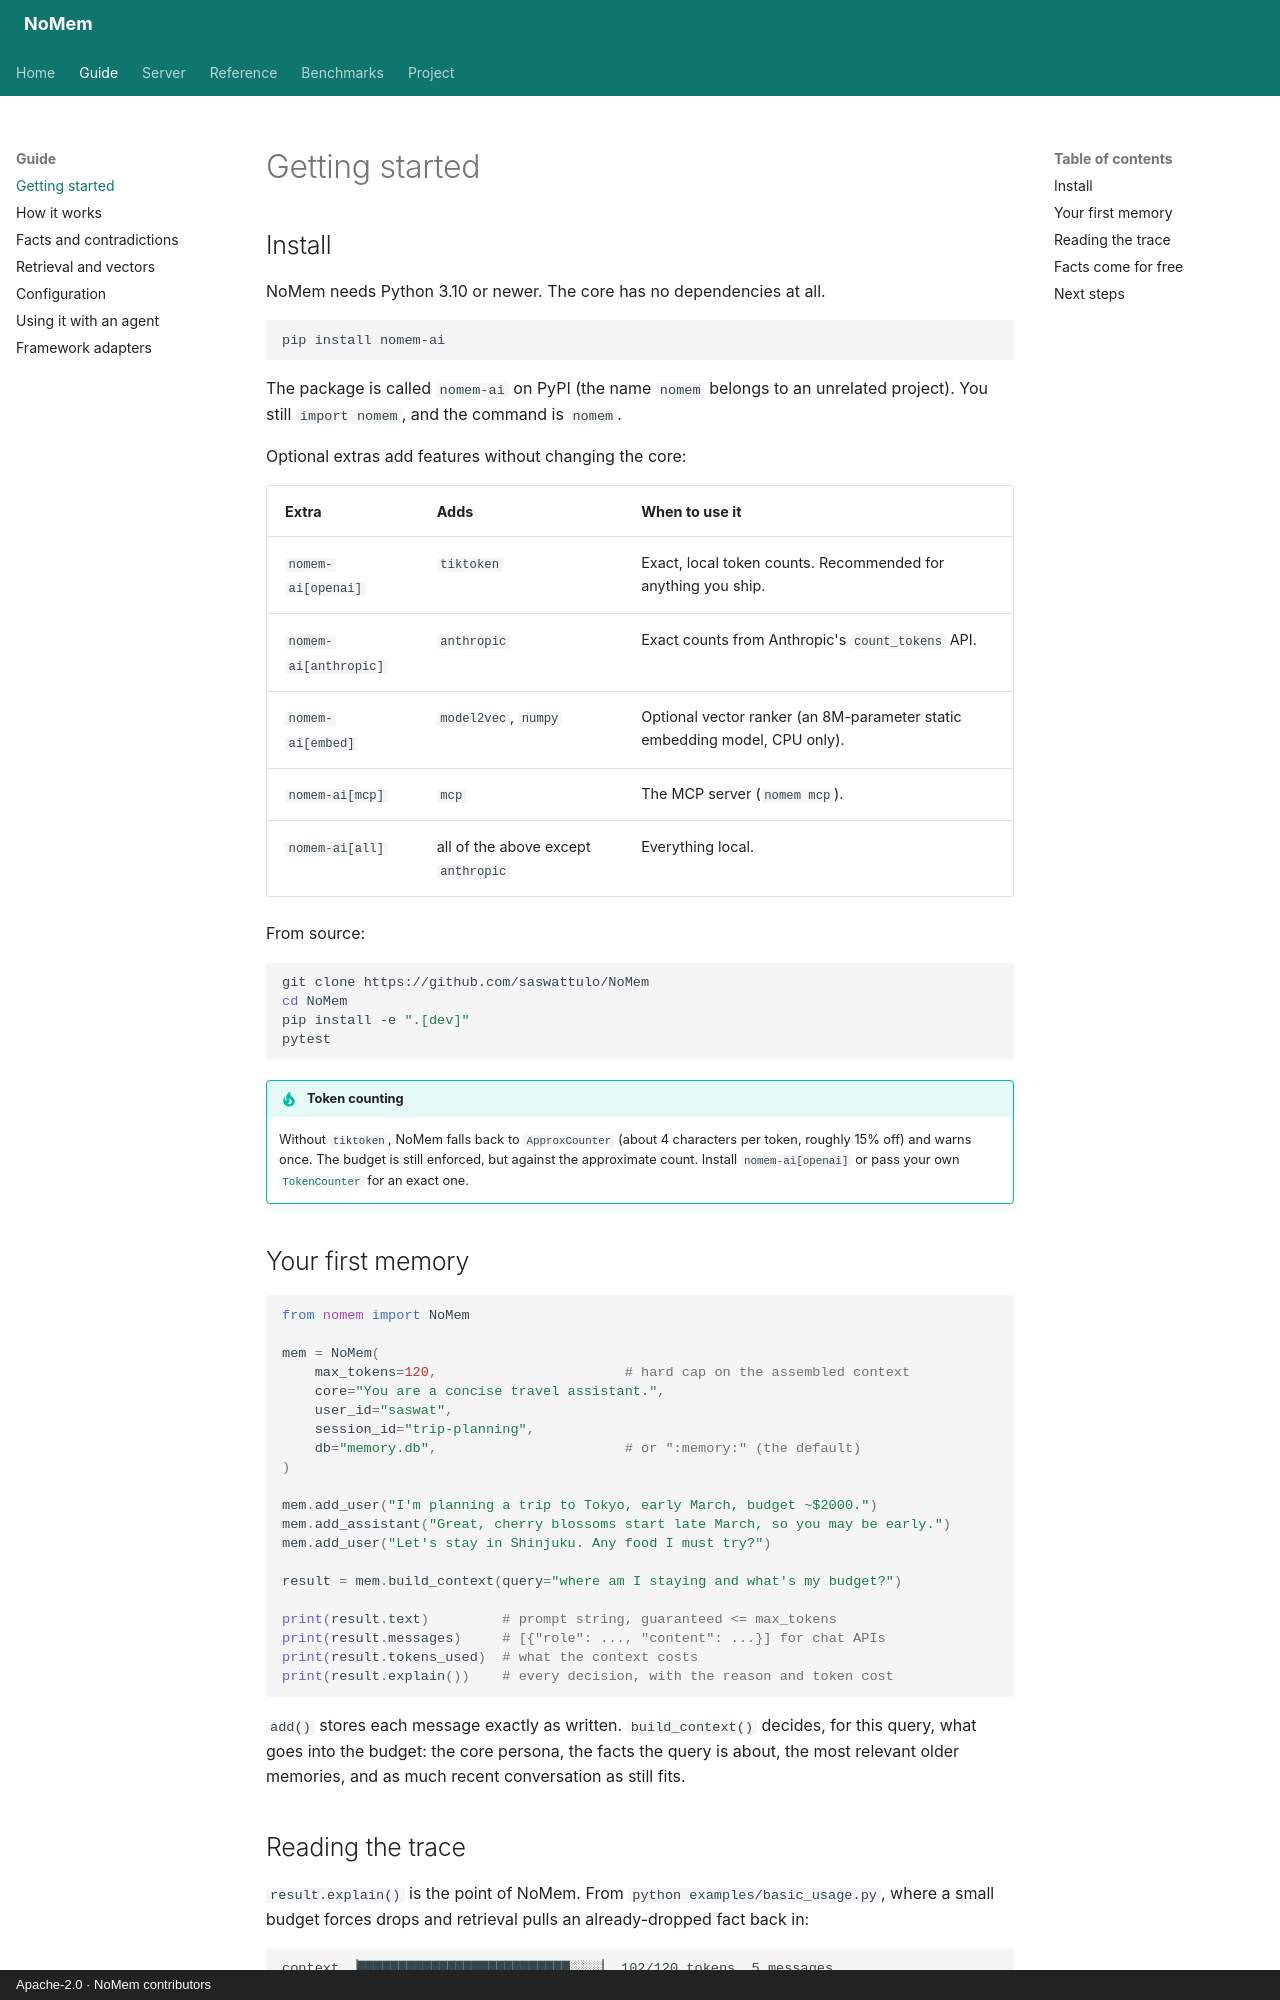

repository: saswattulo/NoMem · page: getting-started/index.html · generator: mkdocs · copyright: Apache-2.0 · NoMem contributors

# Getting started

## Install

NoMem needs Python 3.10 or newer. The core has no dependencies at all.

```bash
pip install nomem-ai
```

The package is called `nomem-ai` on PyPI (the name `nomem` belongs to an
unrelated project). You still `import nomem`, and the command is `nomem`.

Optional extras add features without changing the core:

| Extra | Adds | When to use it |
| --- | --- | --- |
| `nomem-ai[openai]` | `tiktoken` | Exact, local token counts. Recommended for anything you ship. |
| `nomem-ai[anthropic]` | `anthropic` | Exact counts from Anthropic's `count_tokens` API. |
| `nomem-ai[embed]` | `model2vec`, `numpy` | Optional vector ranker (an 8M-parameter static embedding model, CPU only). |
| `nomem-ai[mcp]` | `mcp` | The MCP server (`nomem mcp`). |
| `nomem-ai[all]` | all of the above except `anthropic` | Everything local. |

From source:

```bash
git clone https://github.com/saswattulo/NoMem
cd NoMem
pip install -e ".[dev]"
pytest
```

!!! tip "Token counting"
    Without `tiktoken`, NoMem falls back to `ApproxCounter` (about 4 characters
    per token, roughly 15% off) and warns once. The budget is still enforced,
    but against the approximate count. Install `nomem-ai[openai]` or pass your
    own [`TokenCounter`](api.md#token-counters) for an exact one.

## Your first memory

```python
from nomem import NoMem

mem = NoMem(
    max_tokens=120,                       # hard cap on the assembled context
    core="You are a concise travel assistant.",
    user_id="saswat",
    session_id="trip-planning",
    db="memory.db",                       # or ":memory:" (the default)
)

mem.add_user("I'm planning a trip to Tokyo, early March, budget ~$2000.")
mem.add_assistant("Great, cherry blossoms start late March, so you may be early.")
mem.add_user("Let's stay in Shinjuku. Any food I must try?")

result = mem.build_context(query="where am I staying and what's my budget?")

print(result.text)         # prompt string, guaranteed <= max_tokens
print(result.messages)     # [{"role": ..., "content": ...}] for chat APIs
print(result.tokens_used)  # what the context costs
print(result.explain())    # every decision, with the reason and token cost
```

`add()` stores each message exactly as written. `build_context()` decides,
for this query, what goes into the budget: the core persona, the facts the
query is about, the most relevant older memories, and as much recent
conversation as still fits.
